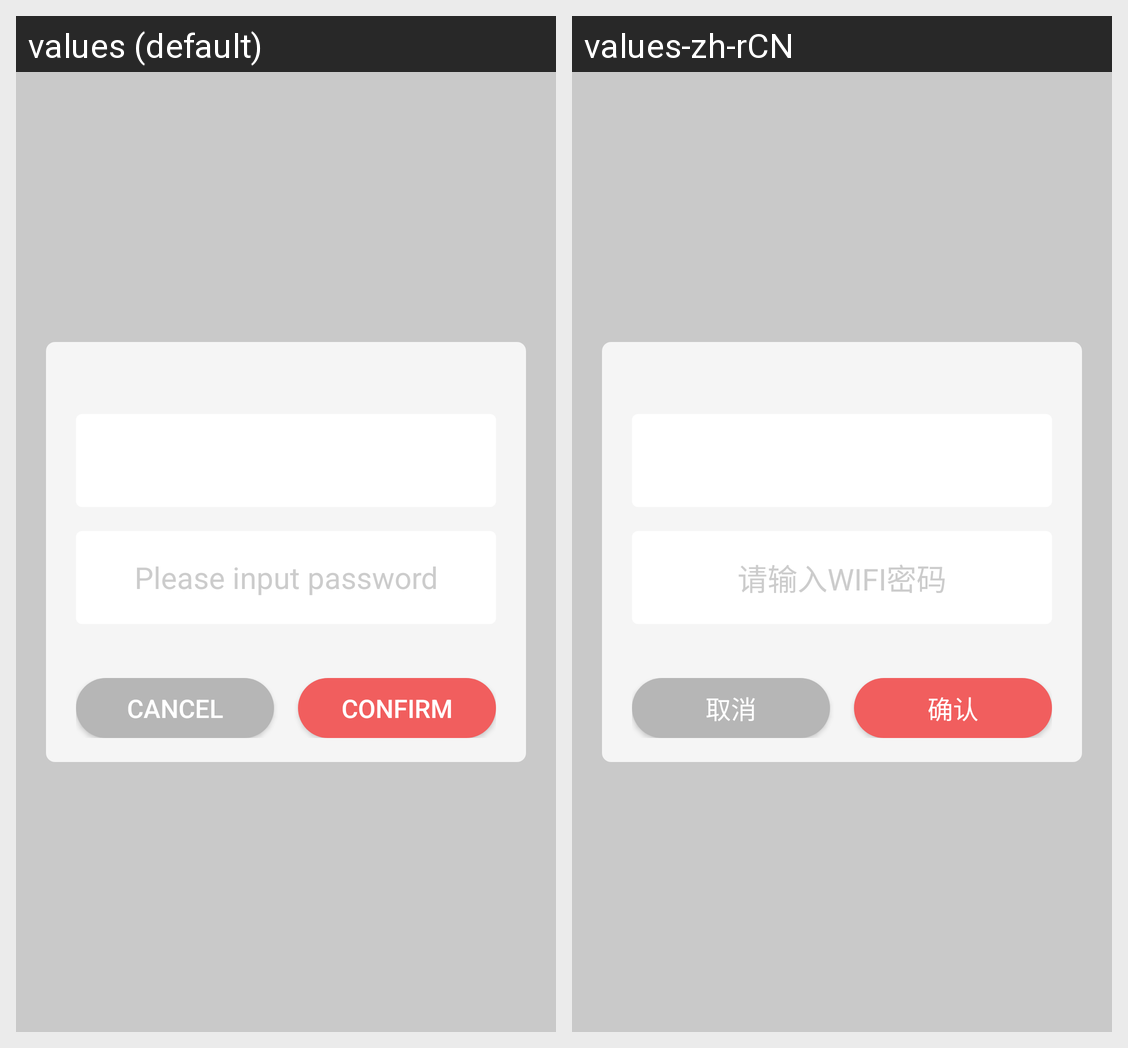

For this localized Android screen grid, give each drawn string resource with its value in every locale shown.
Android screen res/layout/activity_at_esptouch.xml rendered under 2 locales, left to right: values (default), values-zh-rCN. Device: Nexus 5 (rendered at 1080×1920; each locale shown at half size, 540×960, under a caption strip naming it); theme AppTheme.
Strings drawn on this screen, with the default value and each locale's value (text and hints the layout hard-codes, and strings that could not be matched under every locale, appear in the picture but are not listed):

input_esptouch1_password_title
  values: Please input password
  values-zh-rCN: 请输入WIFI密码

esptouch1_cancel
  values: Cancel
  values-zh-rCN: 取消

esptouch1_confirm
  values: Confirm
  values-zh-rCN: 确认
